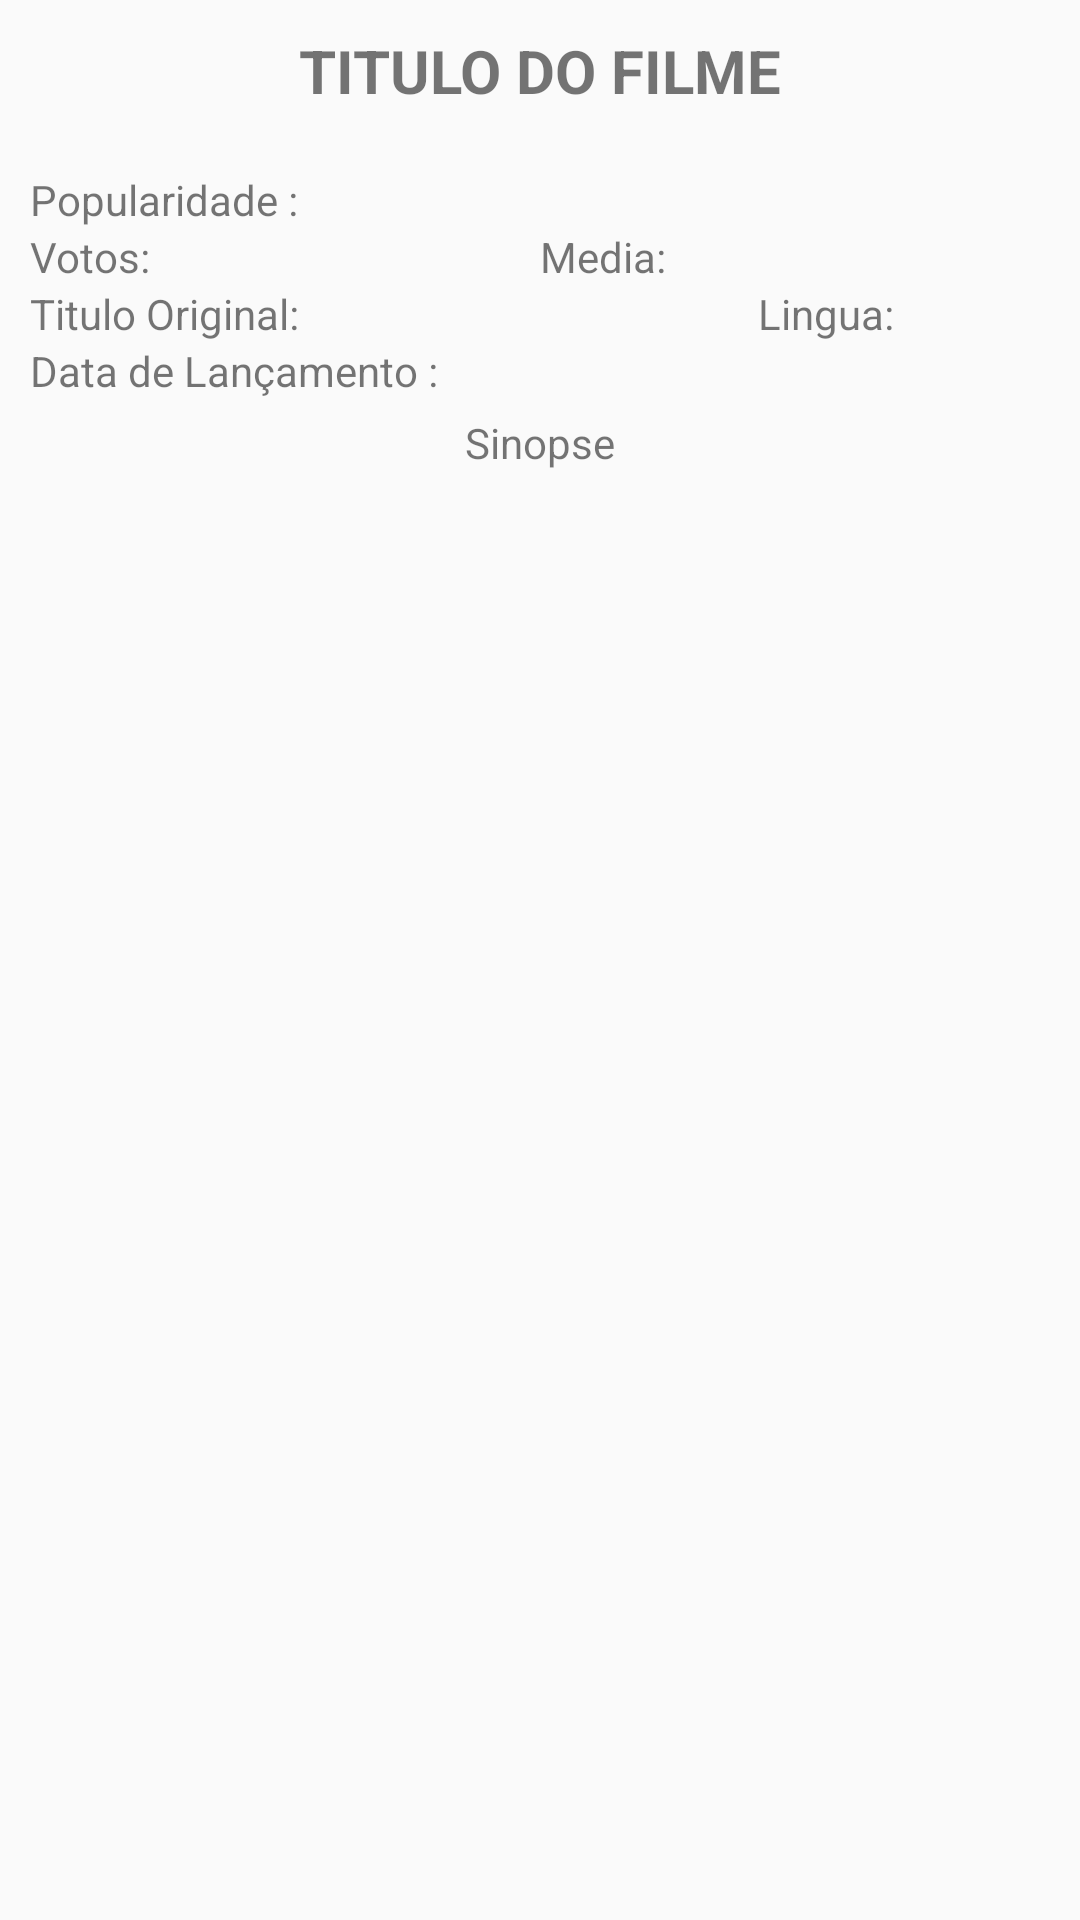

Reconstruct the res/layout file that produces this screen, plus the resources it refers to.
<!-- AndroidManifest.xml: application theme AppTheme -->
<!-- res/layout/activity_filme.xml -->
<?xml version="1.0" encoding="utf-8"?>
<LinearLayout xmlns:android="http://schemas.android.com/apk/res/android"
    xmlns:tools="http://schemas.android.com/tools"
    android:layout_width="match_parent"
    android:layout_height="match_parent"
    android:orientation="vertical"
    android:padding="10dp"
    tools:context=".activitys.FilmeActivity">

    <LinearLayout
        android:layout_width="match_parent"
        android:layout_height="wrap_content">

        <TextView
            android:id="@+id/filmeNome"
            android:layout_width="0dp"
            android:layout_height="wrap_content"
            android:layout_weight="5"
            android:text="TITULO DO FILME"
            android:textAlignment="center"
            android:textSize="20dp"
            android:textStyle="bold" />

    </LinearLayout>

    <ImageView
        android:id="@+id/imagem"
        android:layout_width="match_parent"
        android:layout_height="wrap_content"
        android:layout_gravity="center"
        android:layout_marginTop="10dp"
        android:layout_marginBottom="10dp" />

    <LinearLayout
        android:layout_width="match_parent"
        android:layout_height="wrap_content">

        <TextView
            style="@style/textViewFilme"
            android:layout_width="wrap_content"
            android:layout_height="wrap_content"
            android:text="@string/popularidade" />

        <TextView
            android:id="@+id/popularidade"
            style="@style/parametro"
            android:layout_width="wrap_content"
            android:layout_height="wrap_content" />
    </LinearLayout>

    <LinearLayout
        android:layout_width="match_parent"
        android:layout_height="wrap_content">

        <LinearLayout
            android:layout_width="0dp"
            android:layout_height="wrap_content"
            android:layout_weight="5">

            <TextView
                style="@style/textViewFilme"
                android:layout_width="wrap_content"
                android:layout_height="wrap_content"
                android:text="@string/votos" />

            <TextView
                android:id="@+id/votos_qtd"
                style="@style/parametro"
                android:layout_width="wrap_content"
                android:layout_height="wrap_content" />
        </LinearLayout>

        <LinearLayout
            android:layout_width="0dp"
            android:layout_height="wrap_content"
            android:layout_weight="5">

            <TextView
                style="@style/textViewFilme"
                android:layout_width="wrap_content"
                android:layout_height="wrap_content"
                android:text="@string/media" />

            <TextView
                android:id="@+id/media"
                style="@style/parametro"
                android:layout_width="wrap_content"
                android:layout_height="wrap_content" />
        </LinearLayout>
    </LinearLayout>

    <LinearLayout
        android:layout_width="match_parent"
        android:layout_height="wrap_content">

        <LinearLayout
            android:layout_width="0dp"
            android:layout_height="wrap_content"
            android:layout_weight="5">

            <TextView
                style="@style/textViewFilme"
                android:layout_width="wrap_content"
                android:layout_height="wrap_content"
                android:text="@string/titulo_original" />

            <TextView
                android:id="@+id/titulo_original"
                style="@style/parametro"
                android:layout_width="wrap_content"
                android:layout_height="wrap_content" />
        </LinearLayout>

        <LinearLayout
            android:layout_width="0dp"
            android:layout_height="wrap_content"
            android:layout_weight="2">

            <TextView
                style="@style/textViewFilme"
                android:layout_width="wrap_content"
                android:layout_height="wrap_content"
                android:text="@string/lingua" />

            <TextView
                android:id="@+id/linguagem_original"
                style="@style/parametro"
                android:layout_width="wrap_content"
                android:layout_height="wrap_content" />
        </LinearLayout>
    </LinearLayout>

    <LinearLayout
        android:layout_width="match_parent"
        android:layout_height="wrap_content">

        <TextView
            style="@style/textViewFilme"
            android:layout_width="wrap_content"
            android:layout_height="wrap_content"
            android:text="@string/data_de_lan_amento" />

        <TextView
            android:id="@+id/lancamento"
            style="@style/parametro"
            android:layout_width="wrap_content"
            android:layout_height="wrap_content" />
    </LinearLayout>

    <LinearLayout
        android:layout_width="match_parent"
        android:layout_height="match_parent"
        android:layout_marginTop="5dp"
        android:orientation="vertical">

        <TextView
            style="@style/textViewFilme"
            android:layout_width="match_parent"
            android:layout_height="wrap_content"
            android:text="@string/sinopse"
            android:textAlignment="center" />

        <TextView
            android:id="@+id/descricao"
            android:layout_width="match_parent"
            android:layout_height="match_parent" />
    </LinearLayout>

</LinearLayout>
<!-- resources referenced by this layout -->
<resources>
  <string name="data_de_lan_amento">Data de Lançamento :</string>
  <string name="lingua">Lingua:</string>
  <string name="media">Media:</string>
  <string name="popularidade">Popularidade :</string>
  <string name="sinopse">Sinopse</string>
  <string name="titulo_original">Titulo Original:</string>
  <string name="votos">Votos:</string>
  <style name="parametro" parent="textViewFilme">
          <item name="android:textStyle">bold</item>
          <item name="android:layout_marginLeft">5dp</item>
      </style>
  <style name="textViewFilme">
          <item name="android:textSize">14sp</item>
      </style>
  <style name="AppTheme" parent="Theme.AppCompat.Light.DarkActionBar">
          
          <item name="colorPrimary">@color/colorPrimary</item>
          <item name="colorPrimaryDark">@color/colorPrimaryDark</item>
          <item name="colorAccent">@color/colorAccent</item>
      </style>
  <!-- not gathered from this repository: default colours our renderer supplied (Android Studio template values) -->
  <color name="colorPrimary">#FF6200EE</color>
  <color name="colorPrimaryDark">#FF3700B3</color>
  <color name="colorAccent">#FF03DAC5</color>
</resources>
